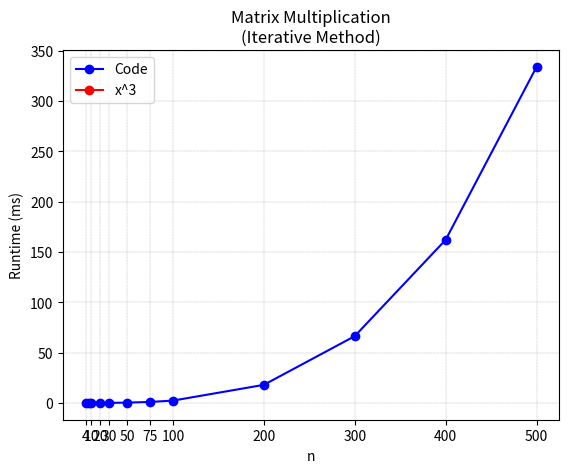

Python code for this plot:
import matplotlib.pyplot as plt

x = [4, 8, 10, 20, 30, 50, 75, 100, 200, 300,  400, 500]
y = [0.000283, 0.001469, 0.002647, 0.0213, 0.0615, 0.3005, 0.984, 2.296, 17.949, 66.35, 162.05, 333.87]

x1 = []
y1 = []

plt.plot(x, y, '-o', color='blue', label='Code')
plt.plot(x1, y1, '-o', color='red', label='x^3')

plt.grid(color = 'gray', linestyle = '--', linewidth = 0.2)

x_ticks = [4, 10, 20, 30, 50, 75, 100, 200, 300,  400, 500]
plt.xticks(x_ticks, x_ticks)

plt.xlabel('n')
plt.ylabel('Runtime (ms)')
plt.title('Matrix Multiplication\n(Iterative Method)')
plt.legend()
plt.show()